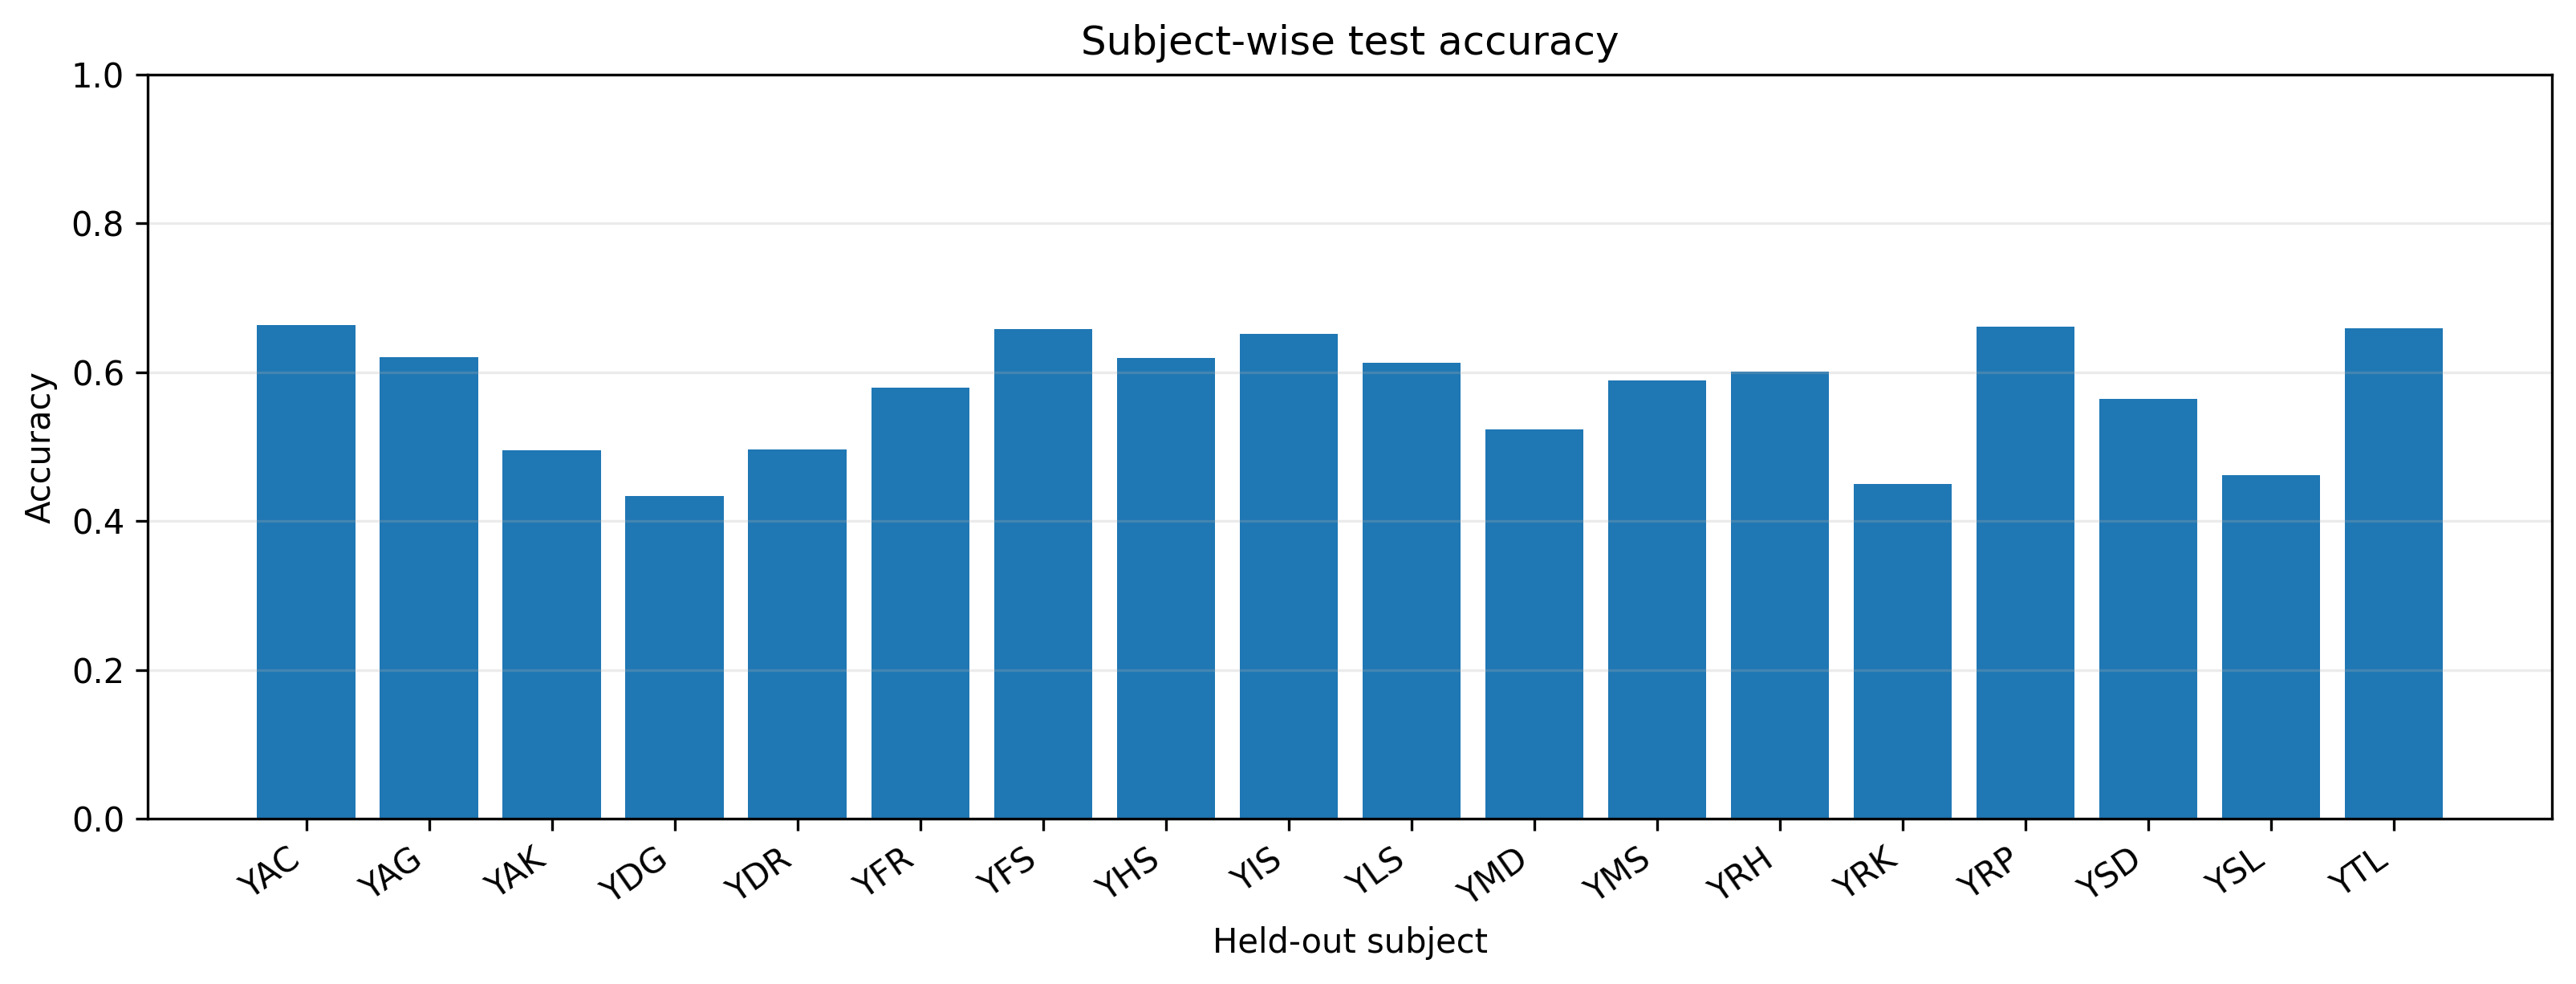

Source data for this figure (header and first rows):
held_out_subject, n, accuracy
YAC, 692, 0.6633
YAG, 978, 0.6207
YAK, 816, 0.4951
YDG, 987, 0.4336
YDR, 983, 0.4964
YFR, 633, 0.5798
YFS, 964, 0.6577
YHS, 991, 0.6196
YIS, 989, 0.6512
YLS, 972, 0.6132
YMD, 962, 0.5229
YMS, 970, 0.5887
YRH, 836, 0.6005
YRK, 956, 0.4498
YRP, 970, 0.6608
YSD, 989, 0.5642
YSL, 974, 0.462
YTL, 982, 0.6589
